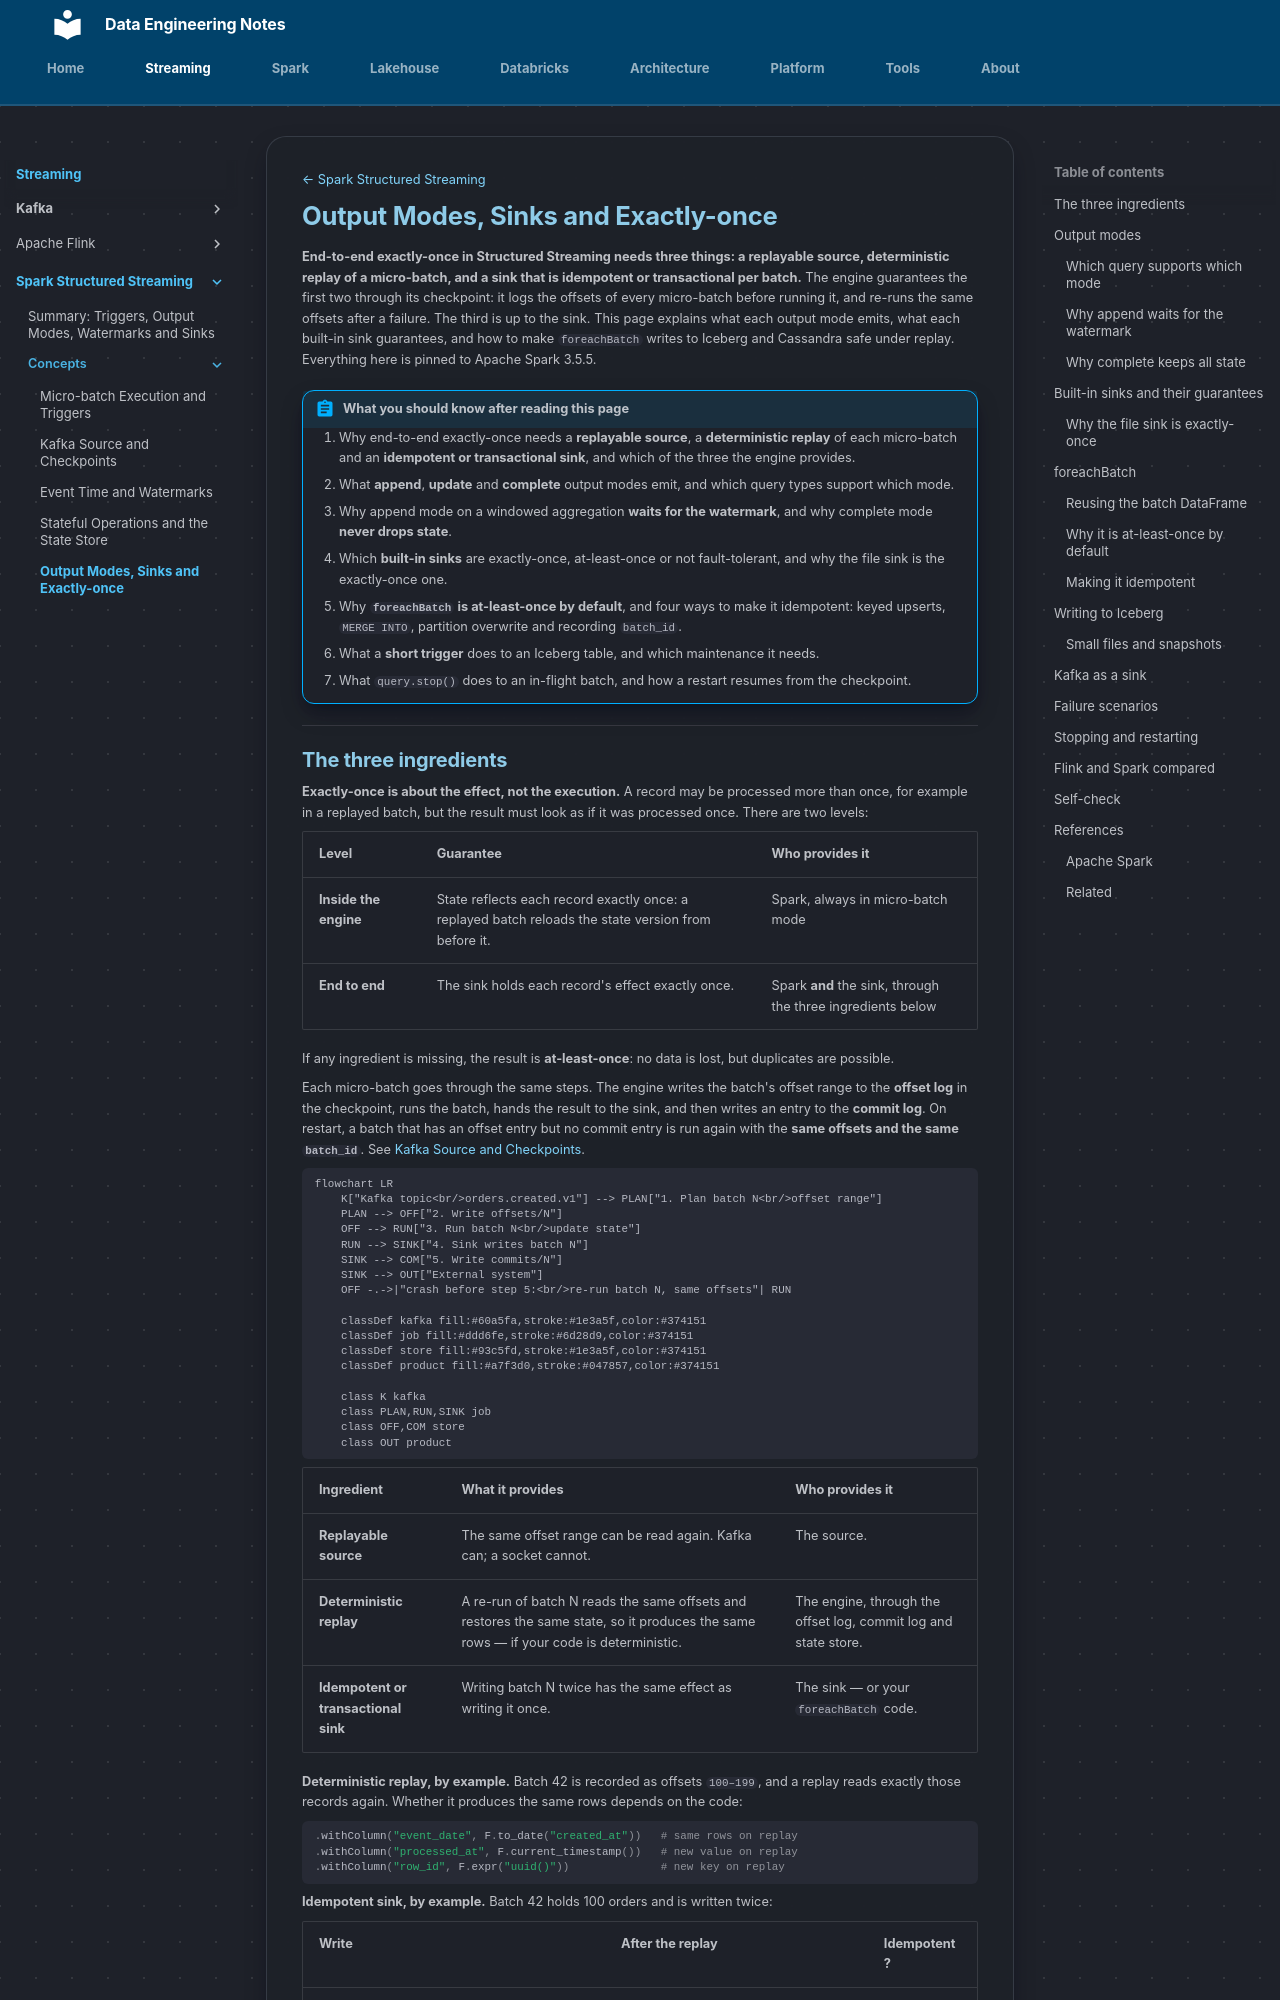

repository: hoile9119/de-notes · page: streaming/apache-spark/concepts/output-modes-and-sinks/index.html · generator: mkdocs

[← Spark Structured Streaming](../index.md)

# Output Modes, Sinks and Exactly-once

**End-to-end exactly-once in Structured Streaming needs three things: a
replayable source, deterministic replay of a micro-batch, and a sink that is
idempotent or transactional per batch.** The engine guarantees the first two
through its checkpoint: it logs the offsets of every micro-batch before running
it, and re-runs the same offsets after a failure. The third is up to the sink.
This page explains what each output mode emits, what each built-in sink
guarantees, and how to make `foreachBatch` writes to Iceberg and Cassandra safe
under replay. Everything here is pinned to Apache Spark 3.5.5.

!!! abstract "What you should know after reading this page"
    1. Why end-to-end exactly-once needs a **replayable source**, a
       **deterministic replay** of each micro-batch and an **idempotent or
       transactional sink**, and which of the three the engine provides.
    2. What **append**, **update** and **complete** output modes emit, and which
       query types support which mode.
    3. Why append mode on a windowed aggregation **waits for the watermark**, and
       why complete mode **never drops state**.
    4. Which **built-in sinks** are exactly-once, at-least-once or not
       fault-tolerant, and why the file sink is the exactly-once one.
    5. Why **`foreachBatch` is at-least-once by default**, and four ways to make
       it idempotent: keyed upserts, `MERGE INTO`, partition overwrite and
       recording `batch_id`.
    6. What a **short trigger** does to an Iceberg table, and which maintenance
       it needs.
    7. What `query.stop()` does to an in-flight batch, and how a restart resumes
       from the checkpoint.

---
